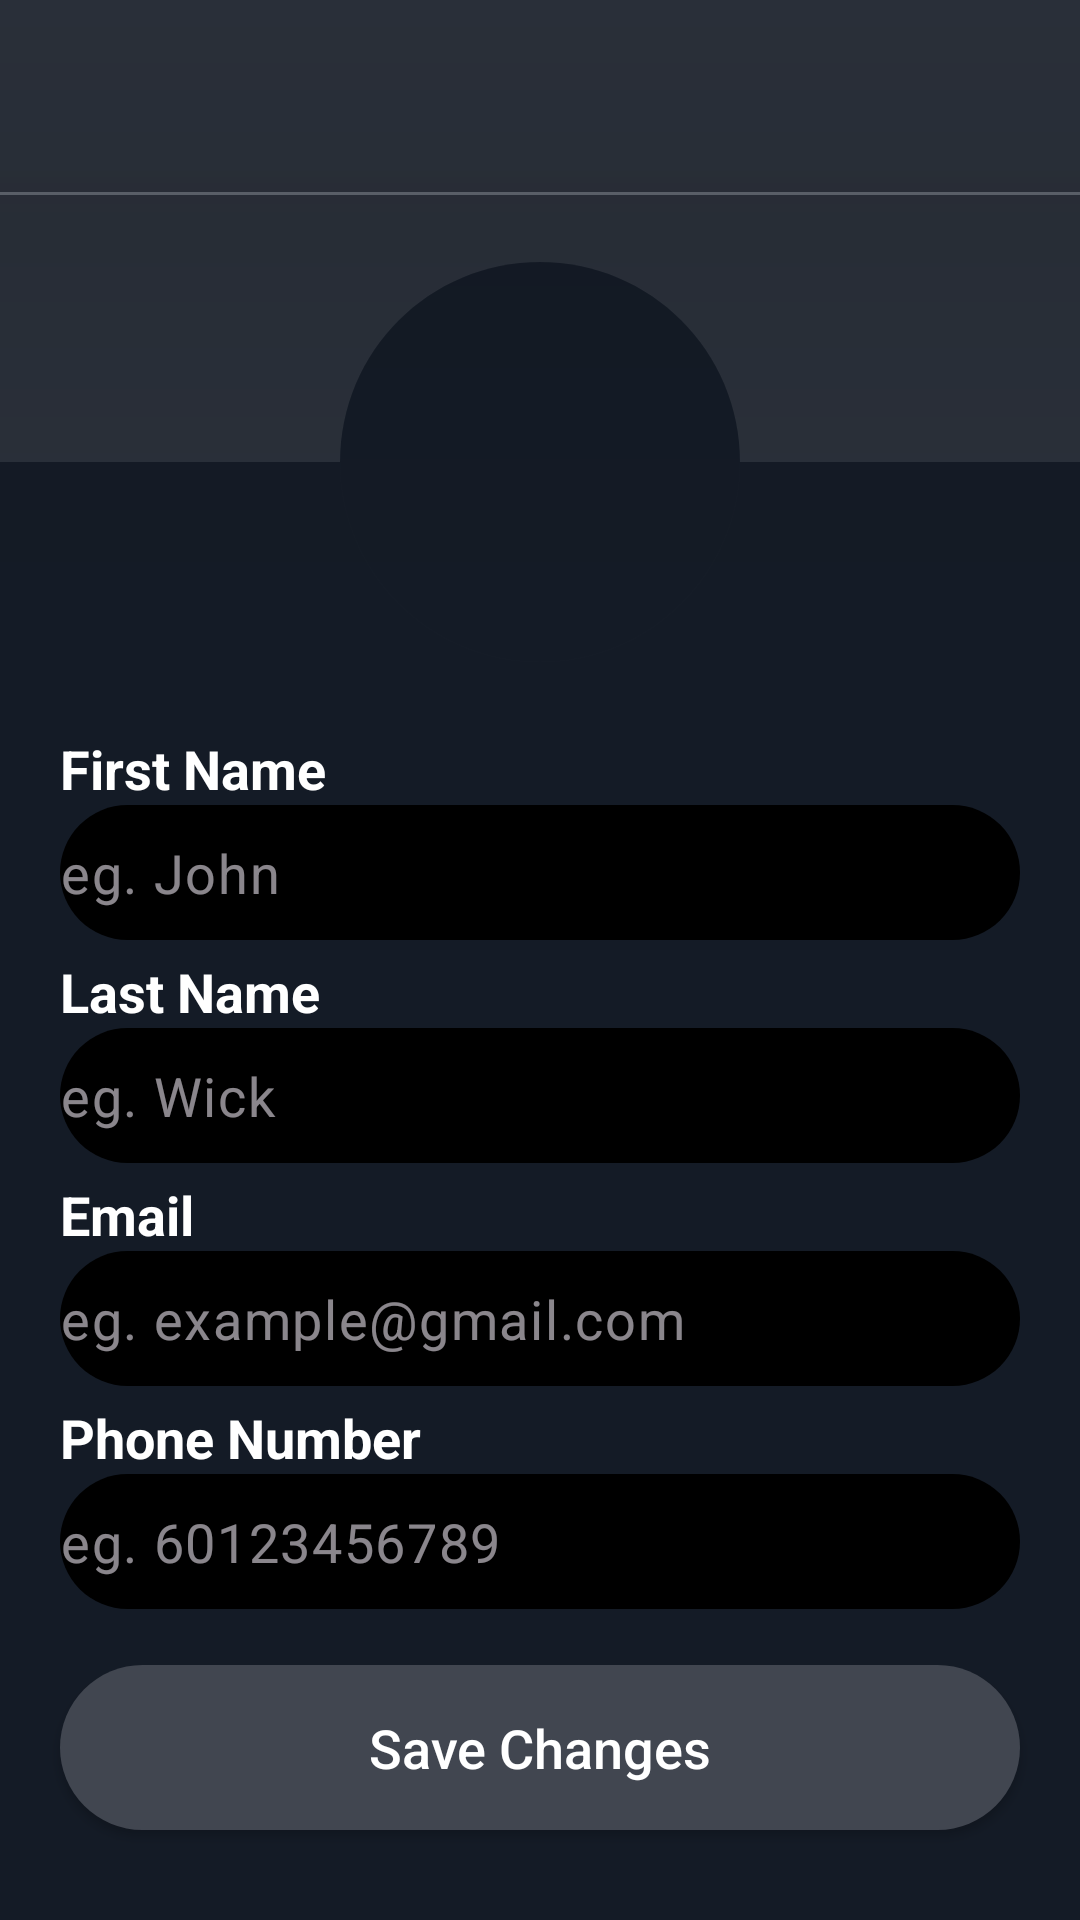

Layout XML and referenced resources for this Android screen:
<!-- AndroidManifest.xml: application theme Theme.Capstone2 -->
<!-- res/layout/activity_profile.xml -->
<?xml version="1.0" encoding="utf-8"?>
<androidx.constraintlayout.widget.ConstraintLayout
    xmlns:android="http://schemas.android.com/apk/res/android"
    xmlns:app="http://schemas.android.com/apk/res-auto"
    xmlns:tools="http://schemas.android.com/tools"
    android:layout_width="match_parent"
    android:layout_height="match_parent"
    android:background="@color/surface_0"
    android:orientation="vertical"
    tools:context=".ProfileActivity">

    <androidx.appcompat.widget.Toolbar
        android:id="@+id/topBar"
        android:layout_width="match_parent"
        android:layout_height="?attr/actionBarSize"
        android:background="@color/surface_1"
        android:titleTextColor="@color/white"
        app:layout_constraintStart_toStartOf="parent"
        app:layout_constraintTop_toTopOf="parent" />

    <ImageView
        android:layout_width="match_parent"
        android:layout_height="1dp"
        android:background="@color/surface_3"
        android:contentDescription="Border for topBar"
        app:layout_constraintTop_toBottomOf="@id/topBar"
        app:layout_constraintStart_toStartOf="parent"
        android:translationZ="90dp" />

    <View
        android:id="@+id/viewTop"
        android:layout_width="match_parent"
        android:layout_height="30dp"
        android:background="@color/surface_1"
        app:layout_constraintTop_toBottomOf="@id/topBar"
        app:layout_constraintStart_toStartOf="parent"/>

    <View
        android:id="@+id/viewBottom"
        android:layout_width="match_parent"
        android:layout_height="60dp"
        android:background="@color/surface_1"
        app:layout_constraintTop_toBottomOf="@id/viewTop"
        app:layout_constraintStart_toStartOf="parent"/>

    <ImageView
        android:id="@+id/avatarBg"
        android:layout_width="160dp"
        android:layout_height="160dp"
        android:contentDescription="Background for avatar"
        android:src="@drawable/baseline_circle_100"
        app:layout_constraintTop_toTopOf="@id/avatar"
        app:layout_constraintBottom_toBottomOf="@id/avatar"
        app:layout_constraintStart_toStartOf="@id/avatar"
        app:layout_constraintEnd_toEndOf="@id/avatar"/>

    <com.google.android.material.imageview.ShapeableImageView
        android:id="@+id/avatar"
        android:layout_width="120dp"
        android:layout_height="120dp"
        android:src="@drawable/avatar"
        android:scaleType="centerCrop"
        app:shapeAppearanceOverlay="@style/CircularImageView"
        app:layout_constraintEnd_toEndOf="parent"
        app:layout_constraintStart_toStartOf="parent"
        app:layout_constraintTop_toTopOf="@id/viewBottom"/>

    <LinearLayout
        android:id="@+id/profileLayout"
        android:layout_width="match_parent"
        android:layout_height="wrap_content"
        android:layout_marginTop="30dp"
        android:layout_marginHorizontal="20dp"
        android:orientation="vertical"
        app:layout_constraintEnd_toEndOf="parent"
        app:layout_constraintStart_toStartOf="parent"
        app:layout_constraintTop_toBottomOf="@id/avatar">

        <TextView
            android:id="@+id/firstNameTitle"
            android:layout_width="match_parent"
            android:layout_height="wrap_content"
            android:layout_gravity="center_vertical"
            android:text="First Name"
            android:textColor="@color/white"
            android:textSize="18sp"
            android:textStyle="bold"/>

        <com.google.android.material.textfield.TextInputLayout
            android:layout_width="match_parent"
            android:layout_height="wrap_content"
            android:layout_marginBottom="5dp"
            android:textColorHint="@color/surface_5"
            app:hintEnabled="false"
            app:boxBackgroundMode="outline">

            <com.google.android.material.textfield.TextInputEditText
                android:id="@+id/firstNameBox"
                android:layout_width="match_parent"
                android:layout_height="45dp"
                android:background="@drawable/rounded_corners_profile_field"
                android:inputType="textPersonName"
                android:hint="eg. John"
                android:padding="0dp"
                android:textColor="@color/white"
                android:textSize="18sp"/>
        </com.google.android.material.textfield.TextInputLayout>

        <TextView
            android:id="@+id/lastNameTitle"
            android:layout_width="match_parent"
            android:layout_height="wrap_content"
            android:layout_gravity="center_vertical"
            android:text="Last Name"
            android:textColor="@color/white"
            android:textSize="18sp"
            android:textStyle="bold"/>

        <com.google.android.material.textfield.TextInputLayout
            android:layout_width="match_parent"
            android:layout_height="wrap_content"
            android:layout_marginBottom="5dp"
            android:textColorHint="@color/surface_5"
            app:hintEnabled="false"
            app:boxBackgroundMode="outline">

            <com.google.android.material.textfield.TextInputEditText
                android:id="@+id/lastNameBox"
                android:layout_width="match_parent"
                android:layout_height="45dp"
                android:background="@drawable/rounded_corners_profile_field"
                android:inputType="textPersonName"
                android:hint="eg. Wick"
                android:padding="0dp"
                android:textColor="@color/white"
                android:textSize="18sp" />
        </com.google.android.material.textfield.TextInputLayout>

        <TextView
            android:id="@+id/emailTitle"
            android:layout_width="match_parent"
            android:layout_height="wrap_content"
            android:layout_gravity="center_vertical"
            android:text="Email"
            android:textColor="@color/white"
            android:textSize="18sp"
            android:textStyle="bold"/>

        <com.google.android.material.textfield.TextInputLayout
            android:layout_width="match_parent"
            android:layout_height="wrap_content"
            android:layout_marginBottom="5dp"
            android:textColorHint="@color/surface_5"
            app:hintEnabled="false"
            app:boxBackgroundMode="outline">

            <com.google.android.material.textfield.TextInputEditText
                android:id="@+id/emailBox"
                android:layout_width="match_parent"
                android:layout_height="45dp"
                android:background="@drawable/rounded_corners_profile_field"
                android:inputType="textEmailAddress"
                android:hint="eg. example@gmail.com"
                android:padding="0dp"
                android:textColor="@color/white"
                android:textSize="18sp" />
        </com.google.android.material.textfield.TextInputLayout>

        <TextView
            android:id="@+id/phoneTitle"
            android:layout_width="match_parent"
            android:layout_height="wrap_content"
            android:layout_gravity="center_vertical"
            android:text="Phone Number"
            android:textColor="@color/white"
            android:textSize="18sp"
            android:textStyle="bold"/>

        <com.google.android.material.textfield.TextInputLayout
            android:layout_width="match_parent"
            android:layout_height="wrap_content"
            android:layout_marginBottom="5dp"
            android:textColorHint="@color/surface_5"
            app:hintEnabled="false"
            app:boxBackgroundMode="outline">

            <com.google.android.material.textfield.TextInputEditText
                android:id="@+id/phoneBox"
                android:layout_width="match_parent"
                android:layout_height="45dp"
                android:background="@drawable/rounded_corners_profile_field"
                android:inputType="phone|number"
                android:hint="eg. 60123456789"
                android:padding="0dp"
                android:textColor="@color/white"
                android:textSize="18sp" />
        </com.google.android.material.textfield.TextInputLayout>


    </LinearLayout>

    <androidx.appcompat.widget.AppCompatButton
        android:layout_width="match_parent"
        android:layout_height="55dp"
        android:layout_marginHorizontal="20dp"
        android:layout_marginBottom="30dp"
        android:background="@drawable/rounded_corners_profile_button"
        android:id="@+id/updateButton"
        android:gravity="center"
        android:text="Save Changes"
        android:textSize="18sp"
        android:textColor="@color/white"
        android:textAllCaps="false"
        app:layout_constraintBottom_toBottomOf="parent"
        app:layout_constraintStart_toStartOf="parent"
        app:layout_constraintEnd_toEndOf="parent"/>

</androidx.constraintlayout.widget.ConstraintLayout>
<!-- resources referenced by this layout -->
<resources>
  <color name="surface_0">#141b26</color>
  <color name="surface_1">#2a303a</color>
  <color name="surface_3">#595e67</color>
  <color name="surface_5">#8d9097</color>
  <color name="white">#FFFFFFFF</color>
  <!-- drawable baseline_circle_100 (drawable) -->
  <vector xmlns:android="http://schemas.android.com/apk/res/android" android:height="100dp" android:tint="#141B26" android:viewportHeight="24" android:viewportWidth="24" android:width="100dp">
        
      <path android:fillColor="@android:color/white" android:pathData="M12,2C6.47,2 2,6.47 2,12s4.47,10 10,10 10,-4.47 10,-10S17.53,2 12,2z"/>
      
  </vector>
  <!-- drawable rounded_corners_profile_button (drawable) -->
  <?xml version="1.0" encoding="utf-8"?>
  <shape xmlns:android="http://schemas.android.com/apk/res/android"
      android:shape="rectangle"
      android:padding="10dp">
  
      <solid android:color="@color/surface_2" />
  
  
      <corners android:radius="999dp" />
  </shape>
  <!-- drawable rounded_corners_profile_field (drawable) -->
  <?xml version="1.0" encoding="utf-8"?>
  <shape xmlns:android="http://schemas.android.com/apk/res/android"
      android:shape="rectangle"
      android:padding="10dp">
  
      <solid android:color="@color/black" />
  
  
  
  
  
      <corners android:radius="999dp" />
  </shape>
  <style name="Theme.Capstone2" parent="Theme.Material3.Dark.NoActionBar">
          <item name="android:windowBackground">@color/black</item>
      </style>
  <color name="surface_2">#414650</color>
  <color name="black">#FF000000</color>
</resources>
